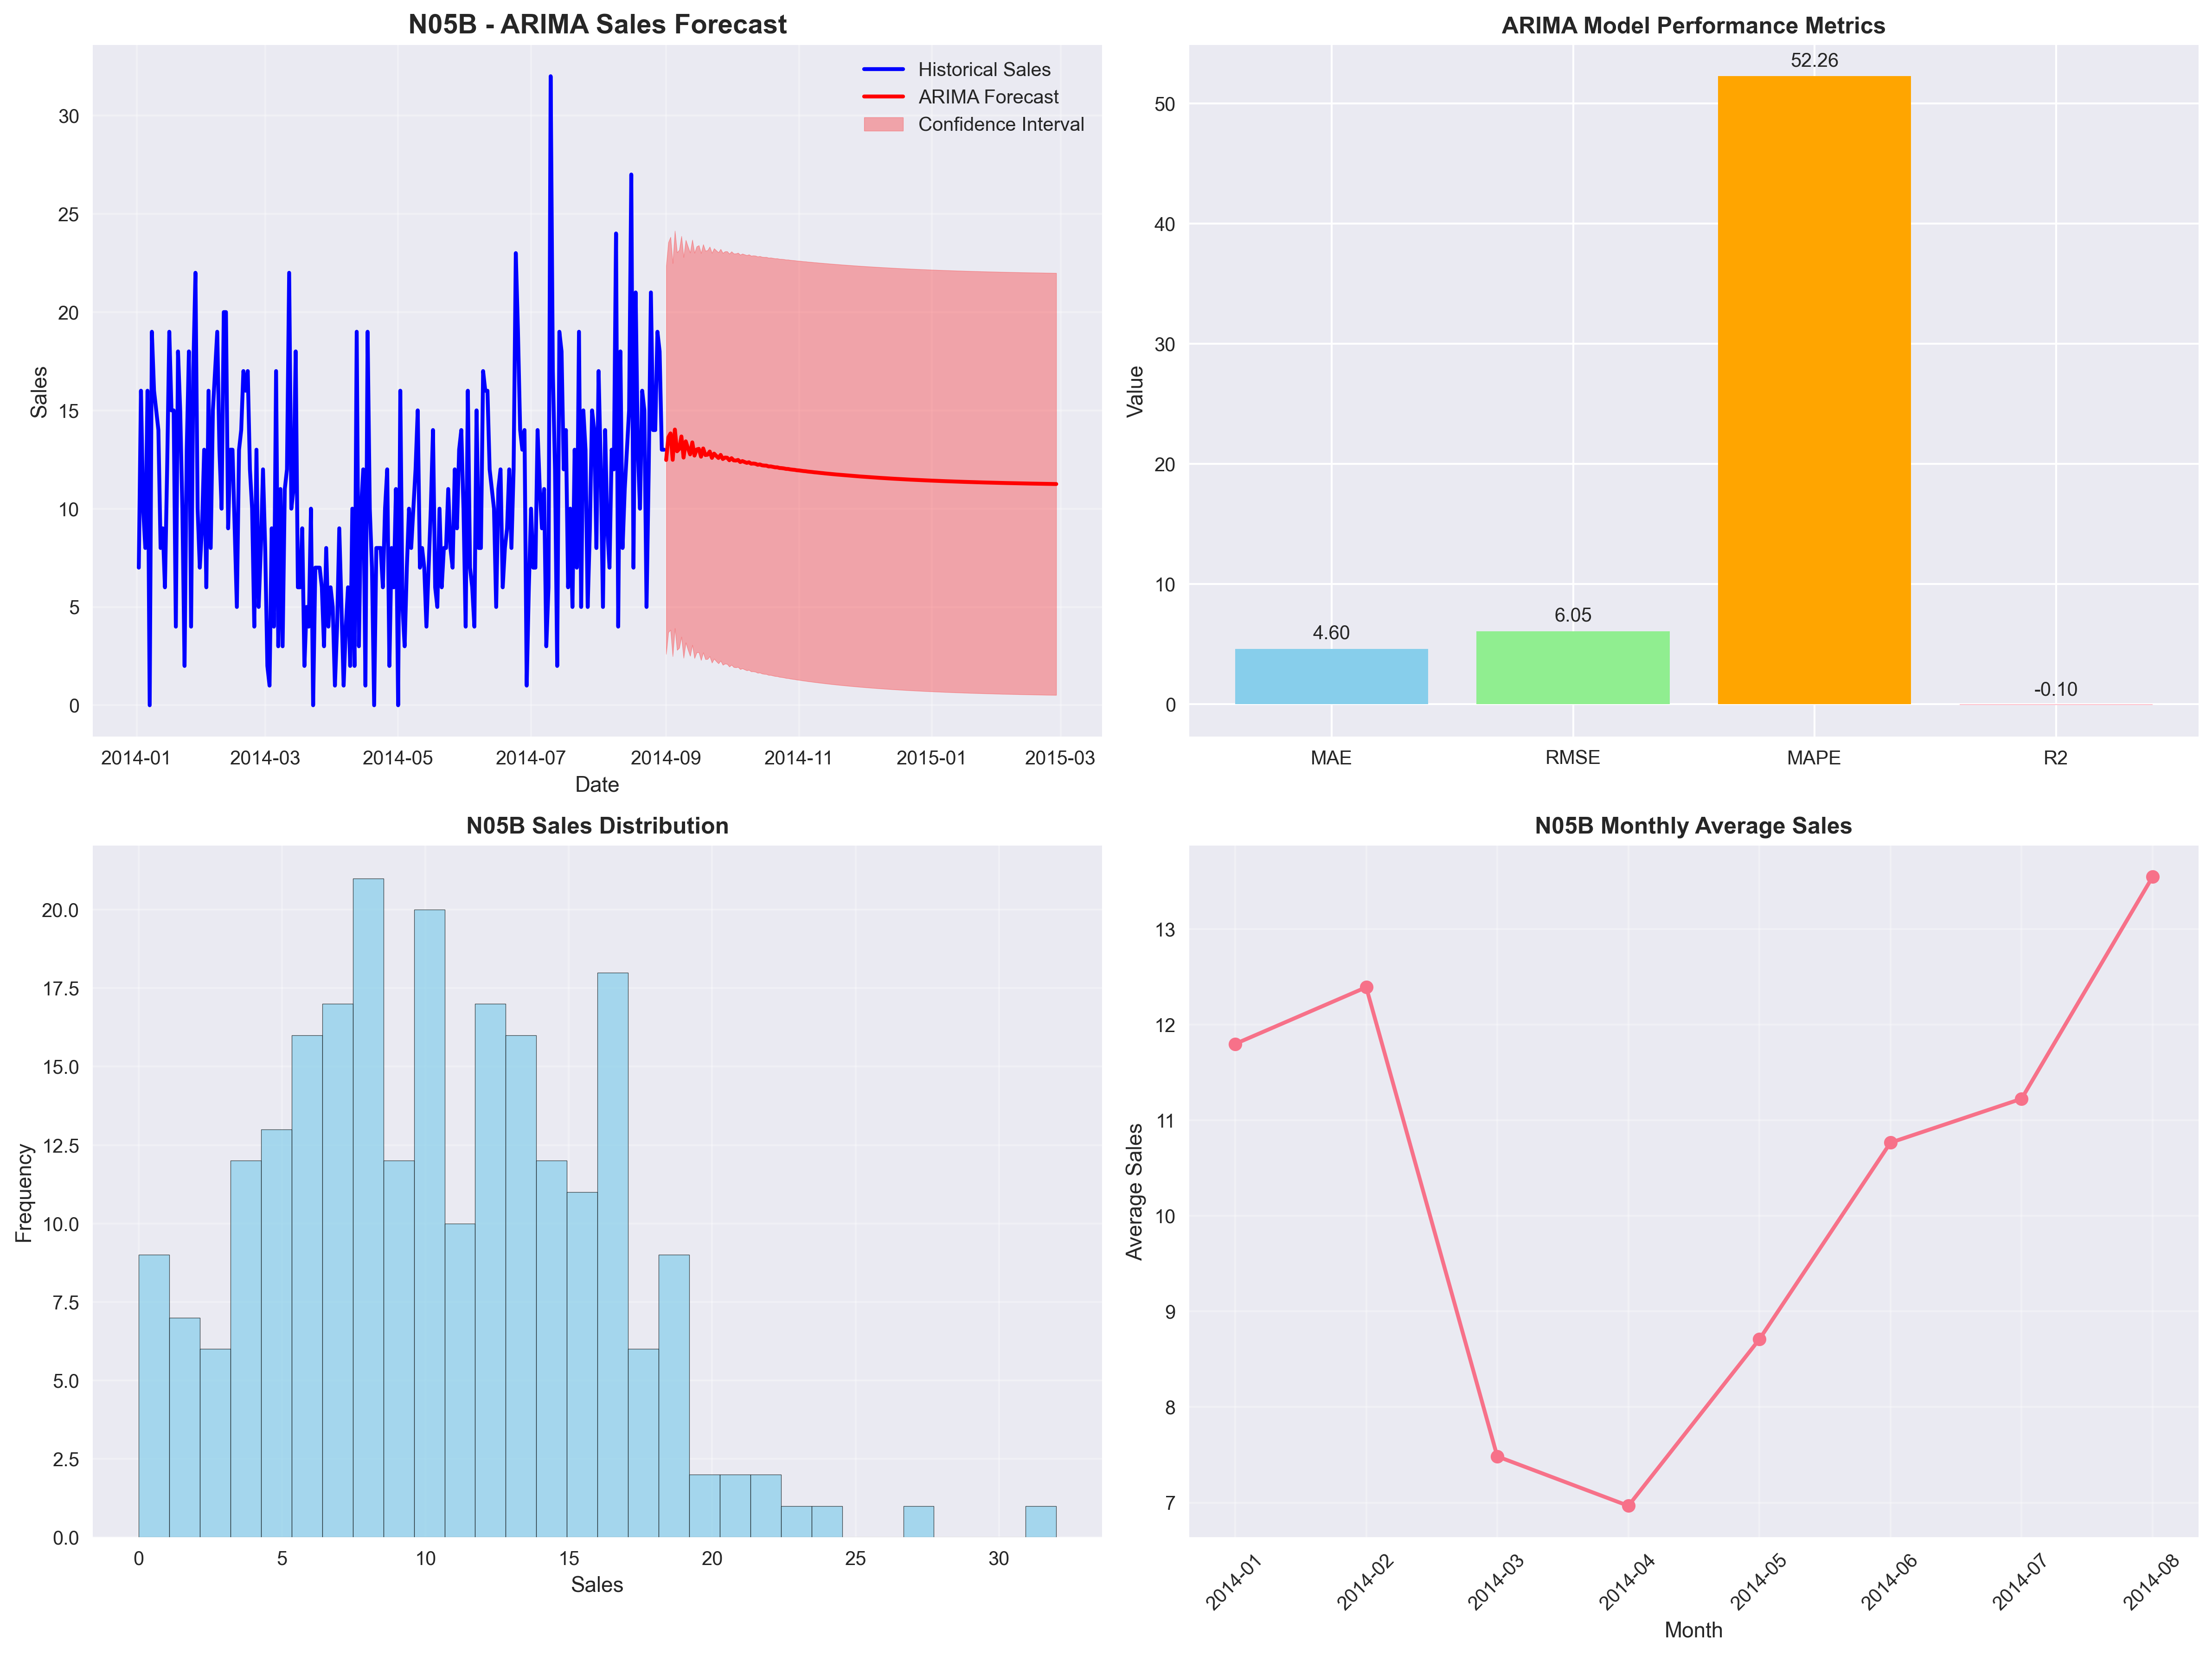

The data file committed next to this chart (first rows):
date, drug_name, predicted_sales, confidence_lower, confidence_upper
2014-09-01, N05B, 12.48, 2.603, 22.36
2014-09-02, N05B, 13.63, 3.71, 23.55
2014-09-03, N05B, 13.83, 3.833, 23.82
2014-09-04, N05B, 12.49, 2.486, 22.49
2014-09-05, N05B, 14.03, 3.913, 24.14
2014-09-06, N05B, 12.92, 2.804, 23.04
2014-09-07, N05B, 13.04, 2.914, 23.16
2014-09-08, N05B, 13.67, 3.478, 23.87
2014-09-09, N05B, 12.6, 2.405, 22.8
2014-09-10, N05B, 13.43, 3.185, 23.67
2014-09-11, N05B, 13.08, 2.821, 23.34
2014-09-12, N05B, 12.76, 2.503, 23.02
2014-09-13, N05B, 13.37, 3.065, 23.68
2014-09-14, N05B, 12.7, 2.39, 23.01
2014-09-15, N05B, 13.01, 2.682, 23.34
2014-09-16, N05B, 13.04, 2.691, 23.39
2014-09-17, N05B, 12.65, 2.291, 23
2014-09-18, N05B, 13.06, 2.68, 23.45
2014-09-19, N05B, 12.73, 2.338, 23.12
2014-09-20, N05B, 12.75, 2.347, 23.15
2014-09-21, N05B, 12.91, 2.486, 23.33
2014-09-22, N05B, 12.58, 2.16, 23.01
2014-09-23, N05B, 12.8, 2.361, 23.24
2014-09-24, N05B, 12.68, 2.233, 23.13
2014-09-25, N05B, 12.58, 2.122, 23.04
2014-09-26, N05B, 12.73, 2.262, 23.21
2014-09-27, N05B, 12.53, 2.049, 23.01
2014-09-28, N05B, 12.6, 2.112, 23.09
2014-09-29, N05B, 12.59, 2.094, 23.09
2014-09-30, N05B, 12.46, 1.961, 22.97
2014-10-01, N05B, 12.57, 2.053, 23.08
2014-10-02, N05B, 12.46, 1.936, 22.98
2014-10-03, N05B, 12.45, 1.92, 22.98
2014-10-04, N05B, 12.48, 1.941, 23.02
2014-10-05, N05B, 12.37, 1.831, 22.92
2014-10-06, N05B, 12.42, 1.871, 22.97
2014-10-07, N05B, 12.37, 1.817, 22.93
2014-10-08, N05B, 12.33, 1.768, 22.89
2014-10-09, N05B, 12.36, 1.792, 22.93
2014-10-10, N05B, 12.29, 1.715, 22.86
2014-10-11, N05B, 12.3, 1.717, 22.88
2014-10-12, N05B, 12.28, 1.696, 22.87
2014-10-13, N05B, 12.23, 1.643, 22.82
2014-10-14, N05B, 12.25, 1.654, 22.85
2014-10-15, N05B, 12.21, 1.606, 22.81
2014-10-16, N05B, 12.19, 1.588, 22.8
2014-10-17, N05B, 12.19, 1.579, 22.8
2014-10-18, N05B, 12.15, 1.534, 22.76
2014-10-19, N05B, 12.15, 1.532, 22.77
2014-10-20, N05B, 12.13, 1.503, 22.75
2014-10-21, N05B, 12.1, 1.477, 22.73
2014-10-22, N05B, 12.1, 1.471, 22.73
2014-10-23, N05B, 12.07, 1.436, 22.71
2014-10-24, N05B, 12.06, 1.425, 22.7
2014-10-25, N05B, 12.05, 1.407, 22.69
2014-10-26, N05B, 12.02, 1.38, 22.67
2014-10-27, N05B, 12.02, 1.372, 22.67
2014-10-28, N05B, 12, 1.347, 22.65
2014-10-29, N05B, 11.98, 1.331, 22.64
2014-10-30, N05B, 11.97, 1.317, 22.63
... 120 more rows
